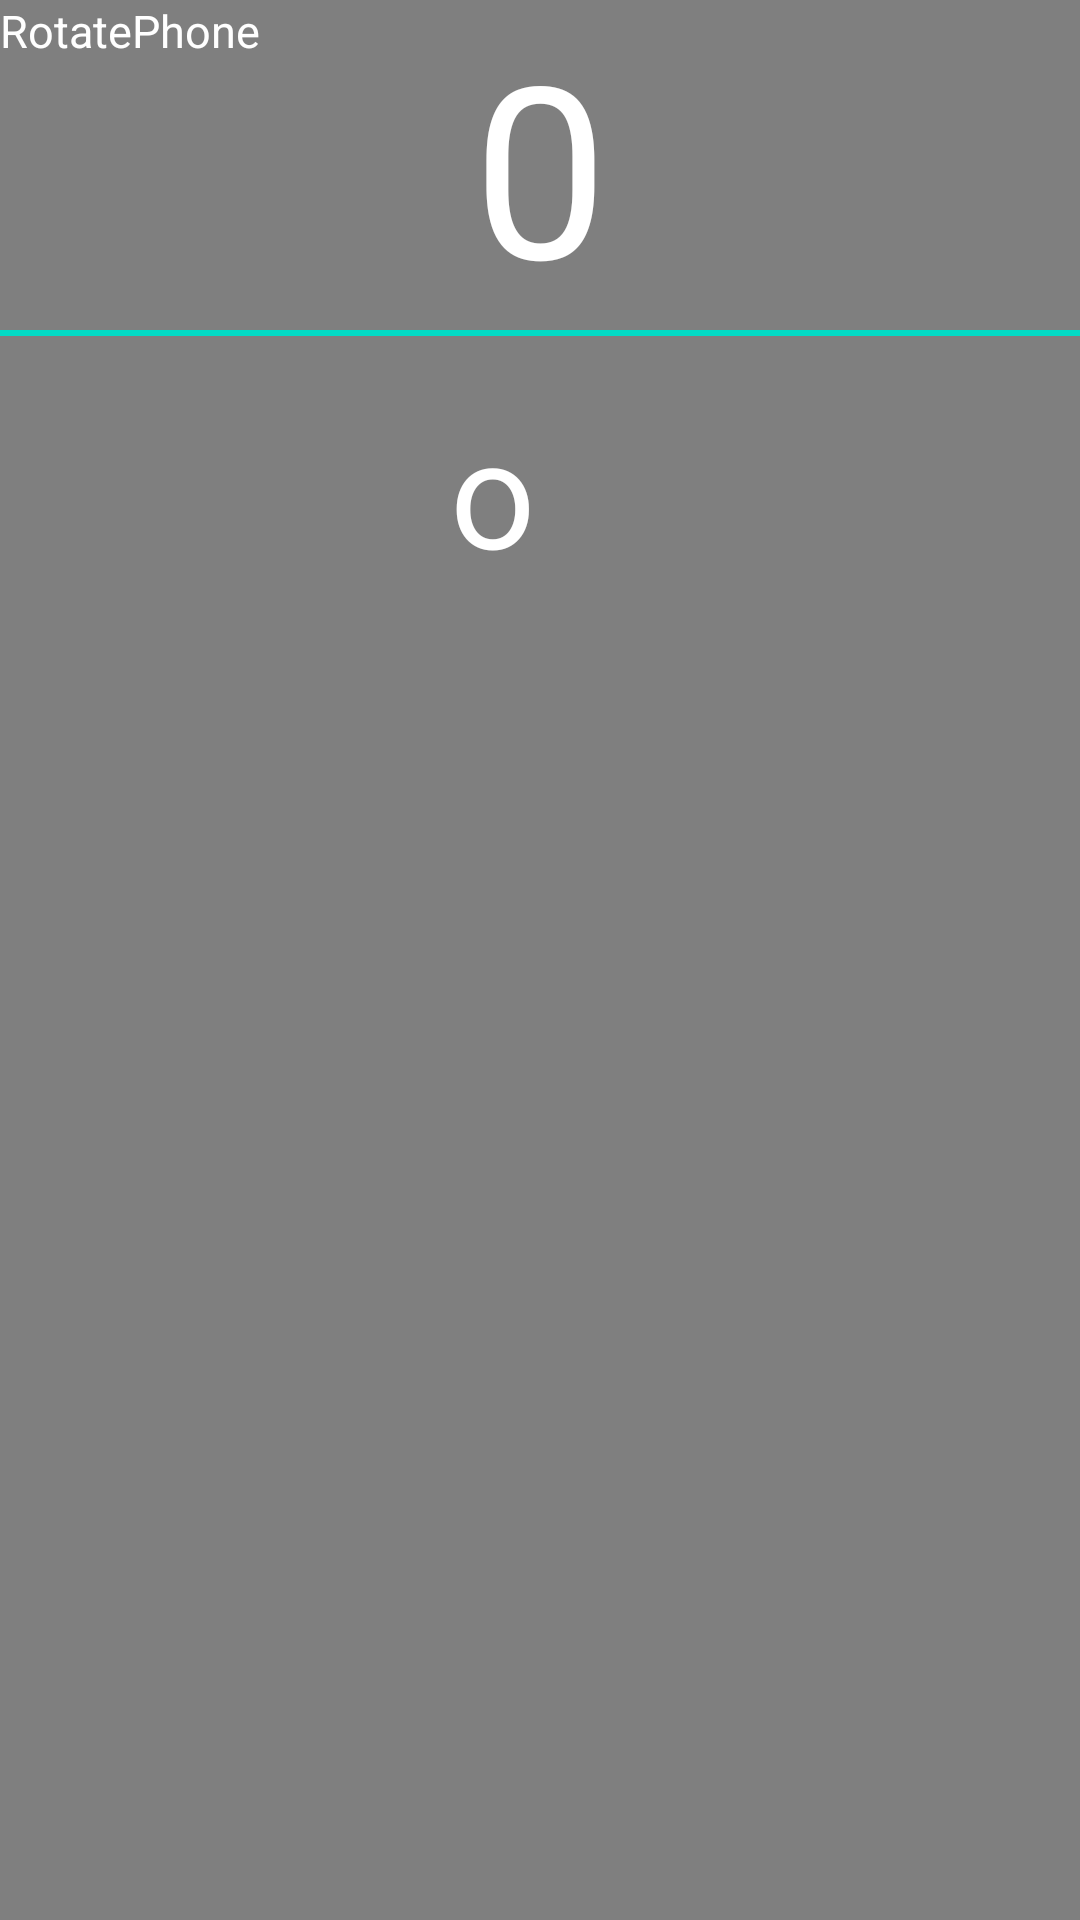

The Android layout XML behind this screen, and the referenced resources:
<!-- AndroidManifest.xml: application theme Theme.ScreenMedia -->
<!-- res/layout/my_dream_service_layout.xml -->
<?xml version="1.0" encoding="utf-8"?>
<FrameLayout
    xmlns:app="http://schemas.android.com/apk/res-auto"
    xmlns:android="http://schemas.android.com/apk/res/android"
    xmlns:tools="http://schemas.android.com/tools"
    android:layout_width="match_parent"
    android:layout_height="match_parent">

    <VideoView
        android:id="@+id/videoView"
        android:layout_height="match_parent"
        android:layout_width="match_parent"/>


    <TextView
        android:layout_width="match_parent"
        android:layout_height="110dp"
        android:textSize="80sp"
        android:text="0"
        android:gravity="center"
        android:textColor="@color/white"
        android:id="@+id/score"/>
    <ProgressBar
        android:id="@+id/progressBar"
        style="?android:attr/progressBarStyleHorizontal"
        android:layout_width="match_parent"
        android:layout_height="2dp"
        android:progress="100"
        android:translationY="110dp"/>
        <TextView
            android:id="@+id/tec"
            android:layout_width="wrap_content"
            android:layout_height="wrap_content"
            android:text="RotatePhone"
            android:textColor="@color/white"
            android:textSize="15sp"/>
        <TextView
            android:id="@+id/o"
            android:layout_width="wrap_content"
            android:layout_height="wrap_content"
            android:textSize="50sp"
            android:text="o"
            android:translationX="150dp"
            android:translationY="130dp"
            android:textColor="@color/white"/>


</FrameLayout>
<!-- resources referenced by this layout -->
<resources>
  <style name="Theme.ScreenMedia" parent="Theme.MaterialComponents.DayNight.DarkActionBar">
          
          <item name="colorPrimary">@color/purple_500</item>
          <item name="colorPrimaryVariant">@color/purple_700</item>
          <item name="colorOnPrimary">@color/white</item>
          
          <item name="colorSecondary">@color/teal_200</item>
          <item name="colorSecondaryVariant">@color/teal_700</item>
          <item name="colorOnSecondary">@color/black</item>
          
          <item name="android:statusBarColor" tools:targetApi="l">?attr/colorPrimaryVariant</item>
          
      </style>
  <!-- not gathered from this repository: default colours our renderer supplied (Android Studio template values) -->
  <color name="purple_500">#FF6200EE</color>
  <color name="purple_700">#FF3700B3</color>
  <color name="teal_200">#FF03DAC5</color>
  <color name="teal_700">#FF018786</color>
  <color name="black">#FF000000</color>
  <color name="white">#FFFFFFFF</color>
</resources>
